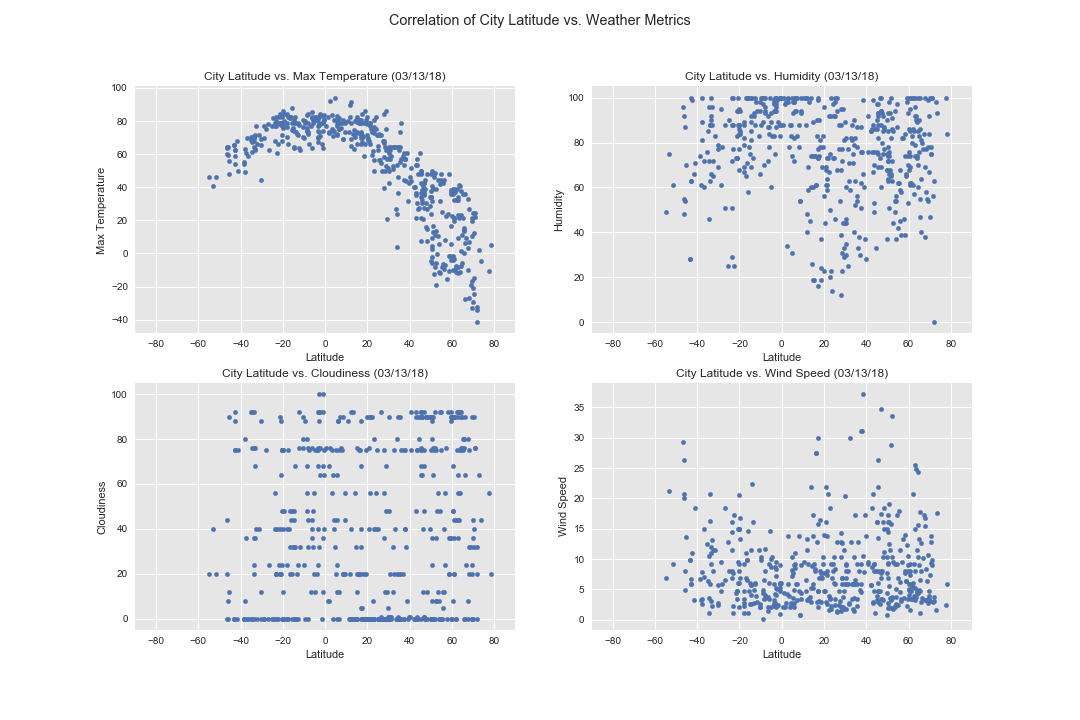

The file beside this chart, header and first rows:
, City Name, Country Code, Date, Latitude, Longitude, Humidity, Max Temperature, Cloudiness, Wind Speed
0, georgetown, sh, 03/13/18, -7.93, -14.42, 100, 78.83, 0, 11.68
1, avarua, ck, 03/13/18, -21.21, -159.8, 94, 78.8, 90, 3.36
2, atuona, pf, 03/13/18, -9.8, -139, 100, 79.82, 88, 9.78
3, albany, au, 03/13/18, -35.02, 117.9, 85, 68.48, 92, 6.31
4, rikitea, pf, 03/13/18, -23.12, -135, 100, 80.18, 20, 7.76
5, shiraz, ir, 03/13/18, 29.61, 52.54, 29, 51.8, 0, 4.7
6, vaitape, pf, 03/13/18, -16.52, -151.8, 100, 81.53, 32, 9.78
7, barrow, us, 03/13/18, 39.51, -90.4, 37, 42.8, 1, 17.22
8, togur, ru, 03/13/18, 58.36, 82.83, 74, -10.82, 20, 7.65
9, tasiilaq, gl, 03/13/18, 65.61, -37.64, 47, 14.0, 0, 1.12
10, ayr, au, 03/13/18, -19.58, 147.4, 85, 79.91, 0, 13.24
11, rocha, uy, 03/13/18, -34.48, -54.34, 46, 67.31, 0, 10.45
12, povenets, ru, 03/13/18, 62.85, 34.83, 96, 34.01, 92, 3.29
13, upernavik, gl, 03/13/18, 72.79, -56.15, 98, 2.06, 64, 1.61
14, ushuaia, ar, 03/13/18, -54.81, -68.31, 49, 46.4, 20, 6.93
15, tiksi, ru, 03/13/18, 71.64, 128.9, 56, -32.24, 20, 2.95
16, nikolskoye, ru, 03/13/18, 59.7, 30.79, 93, 37.4, 90, 8.95
17, busselton, au, 03/13/18, -33.64, 115.3, 100, 70.1, 92, 12.01
18, ponta do sol, cv, 03/13/18, 17.2, -25.09, 99, 71.27, 0, 15.82
19, tommot, ru, 03/13/18, 58.97, 126.3, 66, -1.55, 36, 6.42
20, honningsvag, no, 03/13/18, 70.98, 25.97, 100, 24.47, 76, 9.78
21, hilo, us, 03/13/18, 19.71, -155.1, 83, 71.6, 90, 9.17
22, chicama, pe, 03/13/18, -7.84, -79.15, 93, 66.2, 75, 8.05
23, tairua, nz, 03/13/18, -37.02, 175.8, 60, 69.83, 0, 6.98
24, bredasdorp, za, 03/13/18, -34.53, 20.04, 72, 68.0, 92, 1.12
25, esperance, au, 03/13/18, -33.86, 121.9, 63, 69.47, 76, 16.26
26, duldurga, ru, 03/13/18, 50.67, 113.6, 51, 2.96, 0, 12.46
27, ust-kuyga, ru, 03/13/18, 70.0, 135.6, 47, -29.27, 36, 3.06
28, bethel, us, 03/13/18, 60.79, -161.8, 85, 19.4, 90, 5.82
29, punta arenas, cl, 03/13/18, -53.16, -70.91, 75, 41.0, 40, 21.18
30, ilhabela, br, 03/13/18, -23.78, -45.36, 100, 78.56, 56, 14.47
31, jatai, br, 03/13/18, -17.88, -51.71, 82, 76.13, 24, 2.28
32, komsomolskiy, ru, 03/13/18, 67.55, 63.78, 69, -10.19, 0, 16.82
33, kavieng, pg, 03/13/18, -2.57, 150.8, 100, 84.14, 92, 9.44
34, port elizabeth, za, 03/13/18, -33.92, 25.57, 88, 68.0, 0, 20.8
35, norman wells, ca, 03/13/18, 65.28, -126.8, 55, 35.6, 75, 4.7
36, dikson, ru, 03/13/18, 73.51, 80.55, 93, -4.34, 44, 17.6
37, frutal, br, 03/13/18, -20.02, -48.93, 84, 77.03, 12, 2.17
38, cidreira, br, 03/13/18, -30.17, -50.22, 69, 69.38, 88, 5.64
39, port alfred, za, 03/13/18, -33.59, 26.89, 92, 70.28, 36, 11.01
40, carnarvon, au, 03/13/18, -24.87, 113.6, 90, 81.8, 0, 8.1
41, saint-philippe, re, 03/13/18, -21.36, 55.77, 73, 78.8, 20, 4.7
42, houma, us, 03/13/18, 29.6, -90.72, 33, 62.6, 5, 11.41
43, hambantota, lk, 03/13/18, 6.12, 81.12, 100, 80.45, 88, 8.55
44, lebu, cl, 03/13/18, -37.62, -73.65, 100, 60.83, 36, 7.87
45, nouakchott, mr, 03/13/18, 18.08, -15.98, 81, 70.19, 0, 16.37
46, morro bay, us, 03/13/18, 35.37, -120.8, 87, 64.4, 90, 9.17
47, santo domingo, ni, 03/13/18, 12.26, -85.08, 59, 91.4, 40, 9.17
48, tilichiki, ru, 03/13/18, 60.47, 166.1, 69, -9.92, 8, 9.22
49, minab, ir, 03/13/18, 27.15, 57.07, 88, 68.0, 0, 4.7
50, chuy, uy, 03/13/18, -33.69, -53.46, 66, 71.18, 24, 9.22
51, tres arroyos, ar, 03/13/18, -38.38, -60.28, 61, 55.07, 0, 3.18
52, the valley, ai, 03/13/18, 18.22, -63.06, 78, 78.8, 20, 8.05
53, arraial do cabo, br, 03/13/18, -22.97, -42.02, 88, 78.8, 40, 2.24
54, cabo san lucas, mx, 03/13/18, 22.89, -109.9, 50, 80.6, 40, 18.34
55, koungou, yt, 03/13/18, -12.73, 45.2, 88, 78.8, 0, 5.82
56, mana, gf, 03/13/18, 5.67, -53.78, 72, 78.2, 24, 4.97
57, hirara, jp, 03/13/18, 24.8, 125.3, 73, 71.6, 40, 10.29
58, jamestown, sh, 03/13/18, -15.94, -5.72, 100, 74.69, 48, 14.7
59, ribeira grande, pt, 03/13/18, 38.52, -28.7, 99, 60.83, 8, 37.18
... 440 more rows
